Run: headless pygame with SDL's dummy video driver; simulated clock (each Clock.tick advances the game by its frame time, no real sleeping); random seed 0; keys injected as events and as key.get_pressed() state; no mouse input.
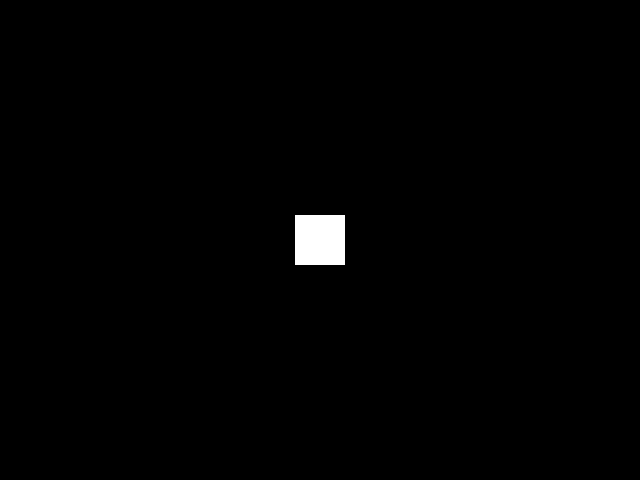
Frame 1 of 4 · flips 1–60 · no input
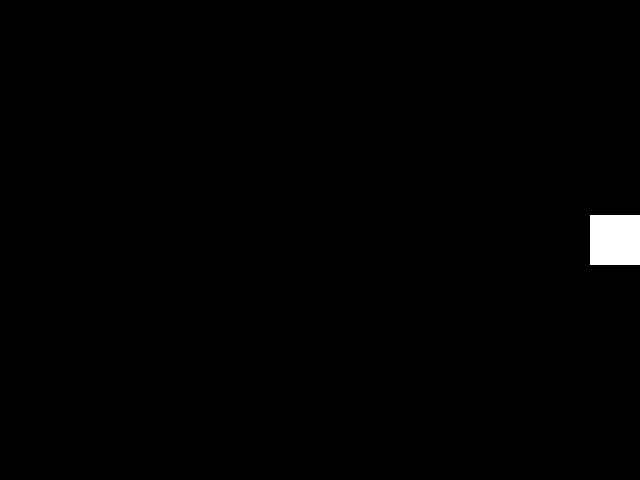
Frame 2 of 4 · flips 61–180 · tapped SPACE, RETURN · held RIGHT (→), D
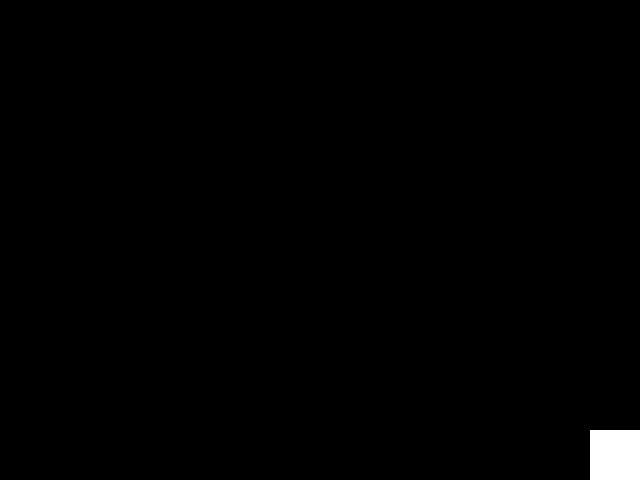
Frame 3 of 4 · flips 181–300 · held DOWN (↓), S
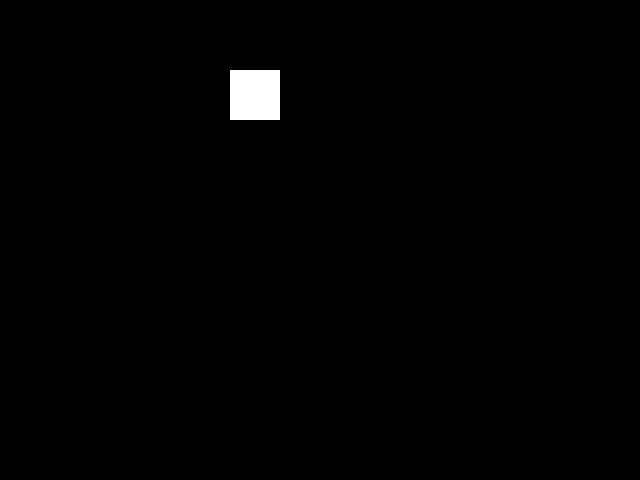
Frame 4 of 4 · flips 301–420 · held LEFT (←), A, UP (↑), W

The pygame program that drew these frames:

from pygame.locals import *
import pygame
import sys

pygame.init()

WIDTH, HEIGHT = 640, 480

clock = pygame.time.Clock()
screen = pygame.display.set_mode((WIDTH, HEIGHT))

black = (0, 0, 0)
white = (255, 255, 255)


class Player:
    def __init__(self):
        self.x = WIDTH // 2 - 25
        self.y = HEIGHT // 2 - 25
        self.size = 50
        self.speed = 3
        self.color = white
        self.rect = pygame.Rect(self.x, self.y, self.size, self.size)

    def move(self, keys):
        if keys[K_LEFT] or keys[K_a]:
            self.rect.x -= self.speed
        if keys[K_RIGHT] or keys[K_d]:
            self.rect.x += self.speed
        if keys[K_UP] or keys[K_w]:
            self.rect.y -= self.speed
        if keys[K_DOWN] or keys[K_s]:
            self.rect.y += self.speed
        self.rect.clamp_ip(screen.get_rect())

    def draw(self):
        pygame.draw.rect(screen, self.color, self.rect)


player = Player()
circle_timer = 0
CIRCLE_DURATION = 30


def main():
    while True:
        screen.fill(black)

        for event in pygame.event.get():
            if event.type == QUIT:
                pygame.quit()
                sys.exit()

        keys = pygame.key.get_pressed()
        player.move(keys)
        player.draw()
            
        clock.tick(60)
        pygame.display.update()


if __name__ == "__main__":
    main()
